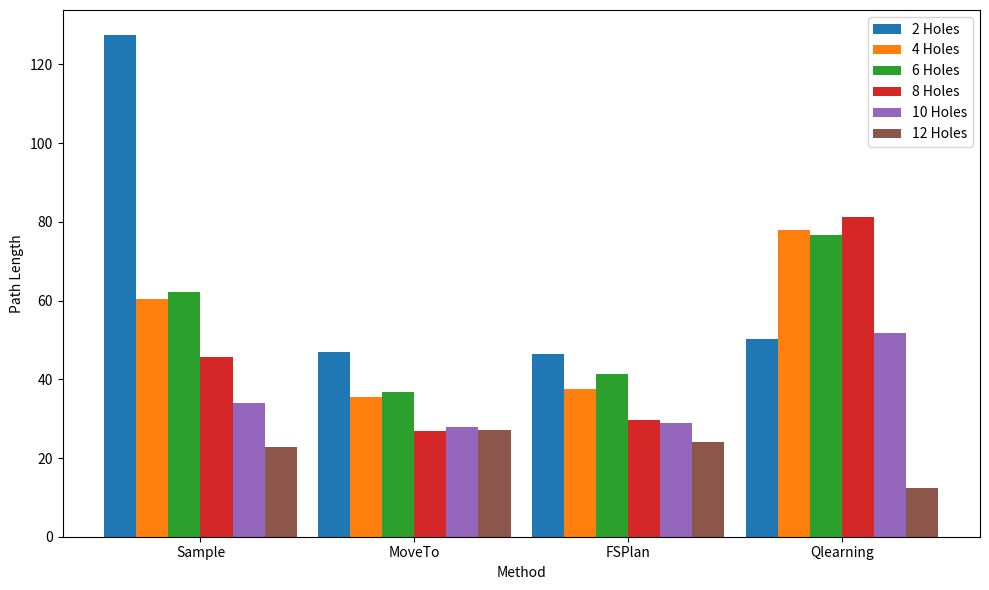

Write Python code to recreate this figure.
import matplotlib.pyplot as plt
import numpy as np

# Raw data
rawData = {
    "success": {
        "size2": [
            {"Sample": 3.98, "MoveTo": 48.23, "FSPlan": 48.50, "Qlearning": 100.00},
            {"Sample": 18.61, "MoveTo": 66.07, "FSPlan": 63.80, "Qlearning": 100.00},
            {"Sample": 22.47, "MoveTo": 96.91, "FSPlan": 96.40, "Qlearning": 100.00},
            {"Sample": 23.30, "MoveTo": 93.19, "FSPlan": 92.20, "Qlearning": 100.00},
            {"Sample": 7.52, "MoveTo": 48.53, "FSPlan": 48.00, "Qlearning": 100.00}
        ],
        "size4": [
            {"Sample": 0.77, "MoveTo": 8.22, "FSPlan": 5.60, "Qlearning": 100.00},
            {"Sample": 0.98, "MoveTo": 8.00, "FSPlan": 6.80, "Qlearning": 100.00},
            {"Sample": 2.38, "MoveTo": 13.03, "FSPlan": 22.90, "Qlearning": 100.00},
            {"Sample": 1.48, "MoveTo": 11.27, "FSPlan": 10.70, "Qlearning": 100.00},
            {"Sample": 2.25, "MoveTo": 5.27, "FSPlan": 11.20, "Qlearning": 100.00}
        ],
        "size6": [
            {"Sample": 0.27, "MoveTo": 0.75, "FSPlan": 7.80, "Qlearning": 86.39},
            {"Sample": 0.56, "MoveTo": 6.44, "FSPlan": 5.80, "Qlearning": 100.00},
            {"Sample": 1.13, "MoveTo": 11.95, "FSPlan": 17.70, "Qlearning": 100.00},
            {"Sample": 0.36, "MoveTo": 1.07, "FSPlan": 2.10, "Qlearning": 97.90},
            {"Sample": 0.30, "MoveTo": 7.04, "FSPlan": 5.50, "Qlearning": 99.57}
        ],
        "size8": [
            {"Sample": 0.19, "MoveTo": 1.23, "FSPlan": 3.20, "Qlearning": 82.28},
            {"Sample": 0.22, "MoveTo": 0.85, "FSPlan": 2.50, "Qlearning": 100.00},
            {"Sample": 0.15, "MoveTo": 1.22, "FSPlan": 1.00, "Qlearning": 56.77},
            {"Sample": 0.40, "MoveTo": 3.82, "FSPlan": 3.50, "Qlearning": 100.00},
            {"Sample": 0.27, "MoveTo": 1.85, "FSPlan": 1.70, "Qlearning": 70.14}
        ],
        "size10": [
            {"Sample": 0.10, "MoveTo": 4.37, "FSPlan": 5.40, "Qlearning": 64.18},
            {"Sample": 0.10, "MoveTo": 0.37, "FSPlan": 0.70, "Qlearning": 74.63},
            {"Sample": 0.05, "MoveTo": 0.35, "FSPlan": 0.10, "Qlearning": 0.00},
            {"Sample": 0.05, "MoveTo": 0.31, "FSPlan": 0.60, "Qlearning": 24.81},
            {"Sample": 0.02, "MoveTo": 0.22, "FSPlan": 0.50, "Qlearning": 0.00}
        ],
        "size12": [
            {"Sample": 0.02, "MoveTo": 0.54, "FSPlan": 0.60, "Qlearning": 17.37},
            {"Sample": 0.06, "MoveTo": 0.52, "FSPlan": 1.20, "Qlearning": 0.00},
            {"Sample": 0.14, "MoveTo": 1.92, "FSPlan": 3.10, "Qlearning": 0.00},
            {"Sample": 0.00, "MoveTo": 0.26, "FSPlan": 0.20, "Qlearning": 0.00},
            {"Sample": 0.00, "MoveTo": 0.05, "FSPlan": 0.00, "Qlearning": 0.00}
        ]
    },
    "steps": {
        "size2": [
            {"Sample": 78.41, "MoveTo": 48.85, "FSPlan": 47.23, "Qlearning": 52.07},
            {"Sample": 101.59, "MoveTo": 40.76, "FSPlan": 40.98, "Qlearning": 43.23},
            {"Sample": 129.15, "MoveTo": 48.14, "FSPlan": 47.87, "Qlearning": 44.31},
            {"Sample": 180.04, "MoveTo": 49.37, "FSPlan": 48.55, "Qlearning": 47.06},
            {"Sample": 148.12, "MoveTo": 47.53, "FSPlan": 47.51, "Qlearning": 64.75}
        ],
        "size4": [
            {"Sample": 60.42, "MoveTo": 41.44, "FSPlan": 44.48, "Qlearning": 71.94},
            {"Sample": 59.15, "MoveTo": 40.74, "FSPlan": 37.82, "Qlearning": 69.89},
            {"Sample": 59.50, "MoveTo": 31.76, "FSPlan": 35.78, "Qlearning": 55.99},
            {"Sample": 58.49, "MoveTo": 35.97, "FSPlan": 35.56, "Qlearning": 110.00},
            {"Sample": 64.52, "MoveTo": 27.83, "FSPlan": 33.69, "Qlearning": 81.31}
        ],
        "size6": [
            {"Sample": 65.63, "MoveTo": 26.25, "FSPlan": 47.87, "Qlearning": 86.38},
            {"Sample": 47.46, "MoveTo": 38.93, "FSPlan": 34.38, "Qlearning": 82.69},
            {"Sample": 63.88, "MoveTo": 45.61, "FSPlan": 48.02, "Qlearning": 76.09},
            {"Sample": 78.97, "MoveTo": 27.77, "FSPlan": 31.00, "Qlearning": 63.86},
            {"Sample": 54.39, "MoveTo": 45.48, "FSPlan": 44.87, "Qlearning": 73.71}
        ],
        "size8": [
            {"Sample": 43.79, "MoveTo": 24.72, "FSPlan": 31.94, "Qlearning": 65.66},
            {"Sample": 53.05, "MoveTo": 25.71, "FSPlan": 31.28, "Qlearning": 102.27},
            {"Sample": 33.60, "MoveTo": 27.38, "FSPlan": 28.50, "Qlearning": 61.52},
            {"Sample": 47.55, "MoveTo": 28.13, "FSPlan": 29.66, "Qlearning": 71.37},
            {"Sample": 50.48, "MoveTo": 27.91, "FSPlan": 27.00, "Qlearning": 105.51}
        ],
        "size10": [
            {"Sample": 43.60, "MoveTo": 35.70, "FSPlan": 35.69, "Qlearning": 77.50},
            {"Sample": 31.20, "MoveTo": 25.95, "FSPlan": 28.57, "Qlearning": 84.57},
            {"Sample": 27.80, "MoveTo": 22.77, "FSPlan": 18.00, "Qlearning": 0.00},
            {"Sample": 35.60, "MoveTo": 27.00, "FSPlan": 33.00, "Qlearning": 96.96},
            {"Sample": 31.50, "MoveTo": 27.64, "FSPlan": 29.00, "Qlearning": 0.00}
        ],
        "size12": [
            {"Sample": 47.00, "MoveTo": 24.57, "FSPlan": 32.50, "Qlearning": 62.07},
            {"Sample": 33.50, "MoveTo": 23.77, "FSPlan": 28.67, "Qlearning": 0.00},
            {"Sample": 33.36, "MoveTo": 28.73, "FSPlan": 29.90, "Qlearning": 0.00},
            {"Sample": 0.00, "MoveTo": 36.62, "FSPlan": 29.50, "Qlearning": 0.00},
            {"Sample": 0.00, "MoveTo": 21.60, "FSPlan": 0.00, "Qlearning": 0.00}
        ]
    }
}
methods = ['Sample', 'MoveTo', 'FSPlan', 'Qlearning']
sizes = [2,4,6,8,10,12]
n_methods = len(methods)
n_sizes = len(sizes)
bar_width = 0.15

data = np.zeros((n_sizes, n_methods))
for i, size in enumerate(sizes):
    for j, method in enumerate(methods):
        values = [entry[method] for entry in rawData['steps'][f'size{size}']]
        data[i, j] = np.mean(values)

fig, ax = plt.subplots(figsize=(10, 6))

x = np.arange(n_methods)
for i in range(n_sizes):
    ax.bar(x + i * bar_width, data[i], bar_width, label=f'{2*i+2} Holes')

ax.set_xlabel('Method')
ax.set_ylabel('Path Length')
ax.set_xticks(x + bar_width * (n_sizes-1)/2)
ax.set_xticklabels(methods)
ax.legend()
plt.tight_layout()
plt.show()